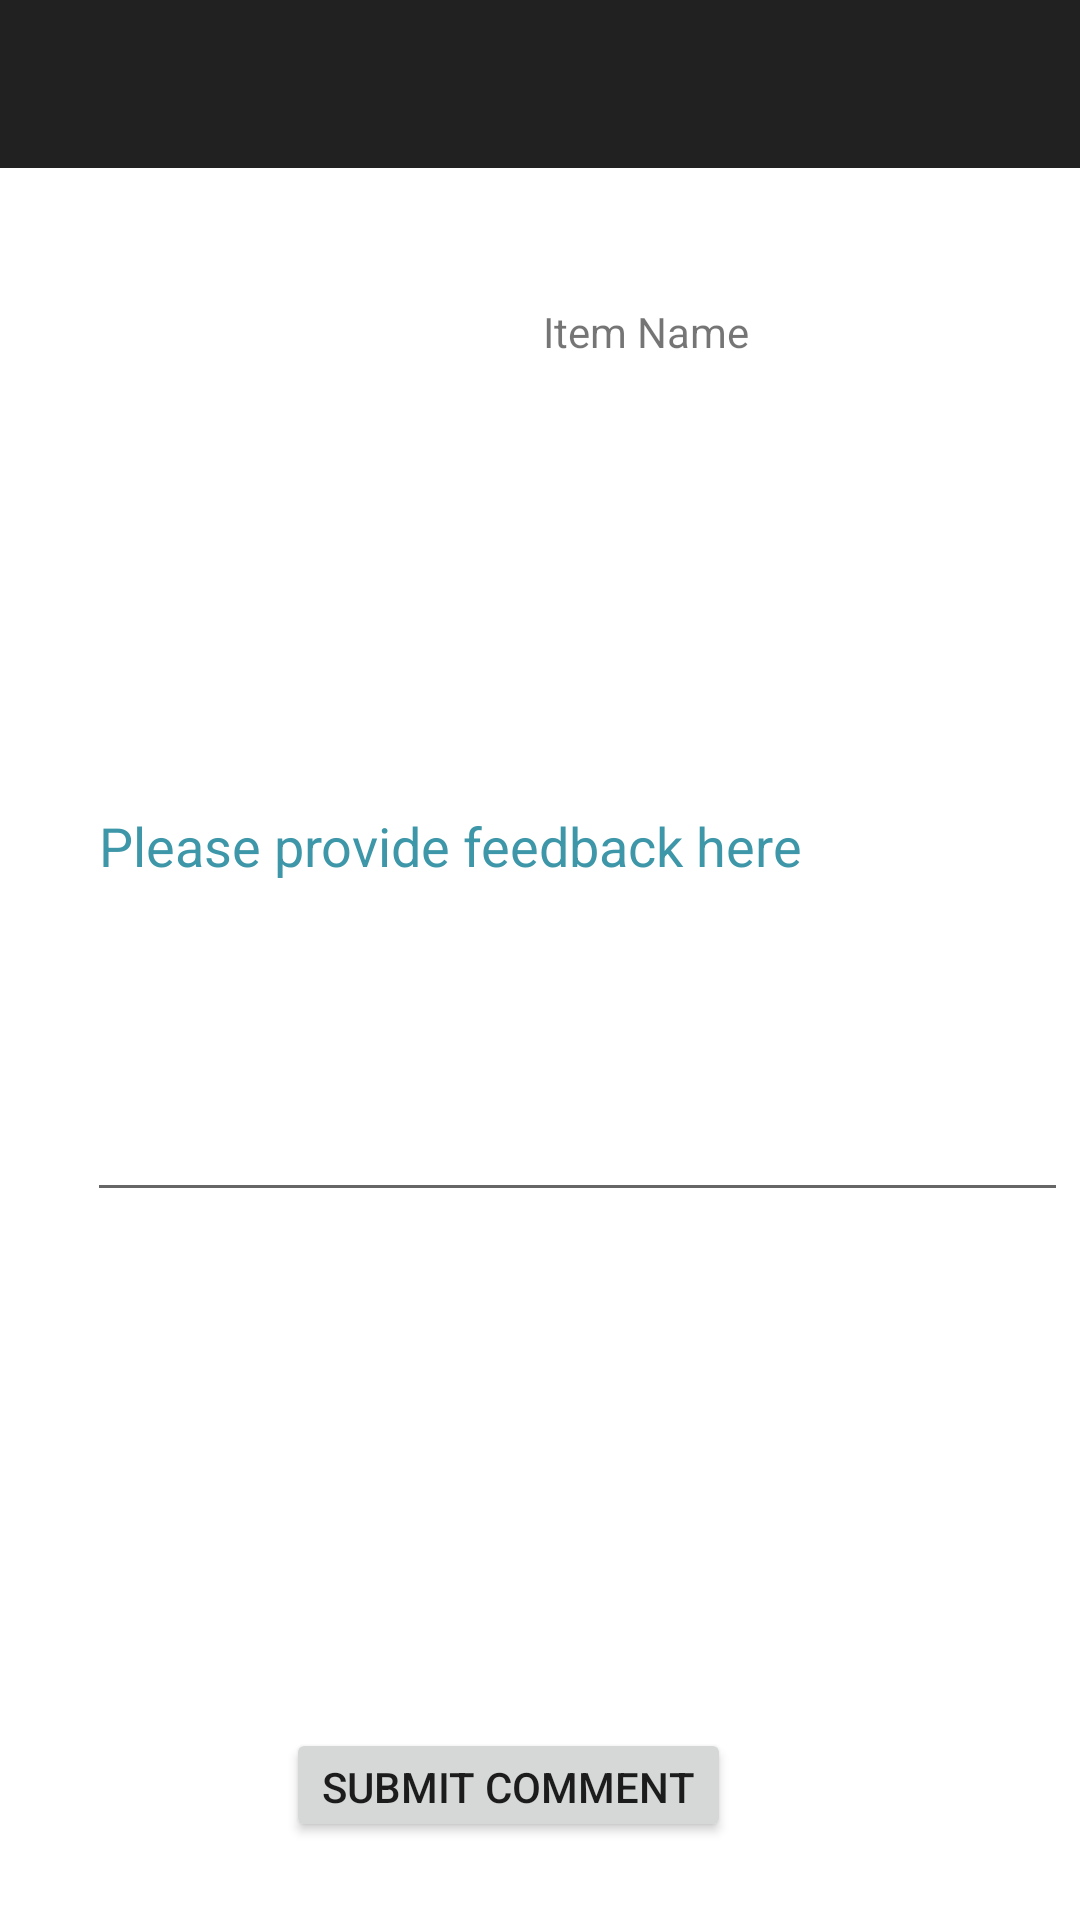

Write the Android layout XML for this screen, with the resource values it uses.
<!-- AndroidManifest.xml: application theme AppTheme -->
<!-- res/layout/activity_feedback.xml -->
<?xml version="1.0" encoding="utf-8"?>
<RelativeLayout xmlns:android="http://schemas.android.com/apk/res/android"
    xmlns:app="http://schemas.android.com/apk/res-auto"
    xmlns:tools="http://schemas.android.com/tools"
    android:layout_width="match_parent"
    android:layout_height="match_parent"
    tools:context=".FeedbackActivity">

    <android.support.design.widget.AppBarLayout
        android:layout_width="match_parent"
        android:layout_height="wrap_content"
        android:theme="@style/AppTheme.AppBarOverlay">

        <android.support.v7.widget.Toolbar
            android:id="@+id/toolbar"
            android:layout_width="match_parent"
            android:layout_height="?attr/actionBarSize"
            android:background="?attr/colorPrimary"
            app:popupTheme="@style/AppTheme.PopupOverlay" />

    </android.support.design.widget.AppBarLayout>

    <ImageView
        android:id="@+id/itemImageFeedback"
        android:layout_width="101dp"
        android:layout_height="66dp"
        android:layout_alignParentStart="true"
        android:layout_alignParentTop="true"
        android:layout_marginStart="36dp"
        android:layout_marginTop="71dp"
        tools:layout_editor_absoluteX="29dp"
        tools:layout_editor_absoluteY="70dp" />

    <TextView
        android:id="@+id/itemNameFeedback"
        android:layout_width="113dp"
        android:layout_height="wrap_content"
        android:layout_alignParentTop="true"
        android:layout_alignParentEnd="true"
        android:layout_marginTop="101dp"
        android:layout_marginEnd="66dp"
        android:text="Item Name"
        tools:layout_editor_absoluteX="175dp"
        tools:layout_editor_absoluteY="89dp" />

    <EditText
        android:id="@+id/feedbackEditText"
        android:layout_width="327dp"
        android:layout_height="247dp"
        android:layout_alignParentStart="true"
        android:layout_alignParentTop="true"
        android:layout_marginStart="29dp"
        android:layout_marginTop="157dp"
        android:hint="Please provide feedback here"
        tools:layout_editor_absoluteX="29dp"
        tools:layout_editor_absoluteY="154dp" />

    <Button
        android:id="@+id/submitCommentBtn"
        android:layout_width="wrap_content"
        android:layout_height="38dp"
        android:layout_alignParentBottom="true"
        android:layout_marginEnd="-63dp"
        android:layout_marginBottom="26dp"
        android:layout_toStartOf="@+id/itemNameFeedback"
        android:onClick="submitComment"
        android:text="Submit Comment"
        tools:layout_editor_absoluteX="101dp"
        tools:layout_editor_absoluteY="422dp" />

</RelativeLayout>
<!-- resources referenced by this layout -->
<resources>
  <style name="AppTheme.AppBarOverlay" parent="Theme.MaterialComponents.Light.DarkActionBar" />
  <style name="AppTheme.PopupOverlay" parent="Theme.MaterialComponents.Light" />
  <style name="AppTheme" parent="Theme.MaterialComponents.Light.DarkActionBar">
          
          <item name="colorPrimary">@color/titleBarColor</item>
          <item name="colorPrimaryDark">@color/colorPrimaryDark</item>
          <item name="colorAccent">@color/colorAccent</item>
          <item name="android:textColorHint">@color/buttonColor</item>
          <item name="windowActionBar">false</item>
          <item name="windowNoTitle">true</item>
      </style>
  <color name="titleBarColor">#E2E2E2</color>
  <color name="colorPrimaryDark">#808080</color>
  <color name="colorAccent">#696969</color>
  <color name="buttonColor">#3E97A8</color>
</resources>
